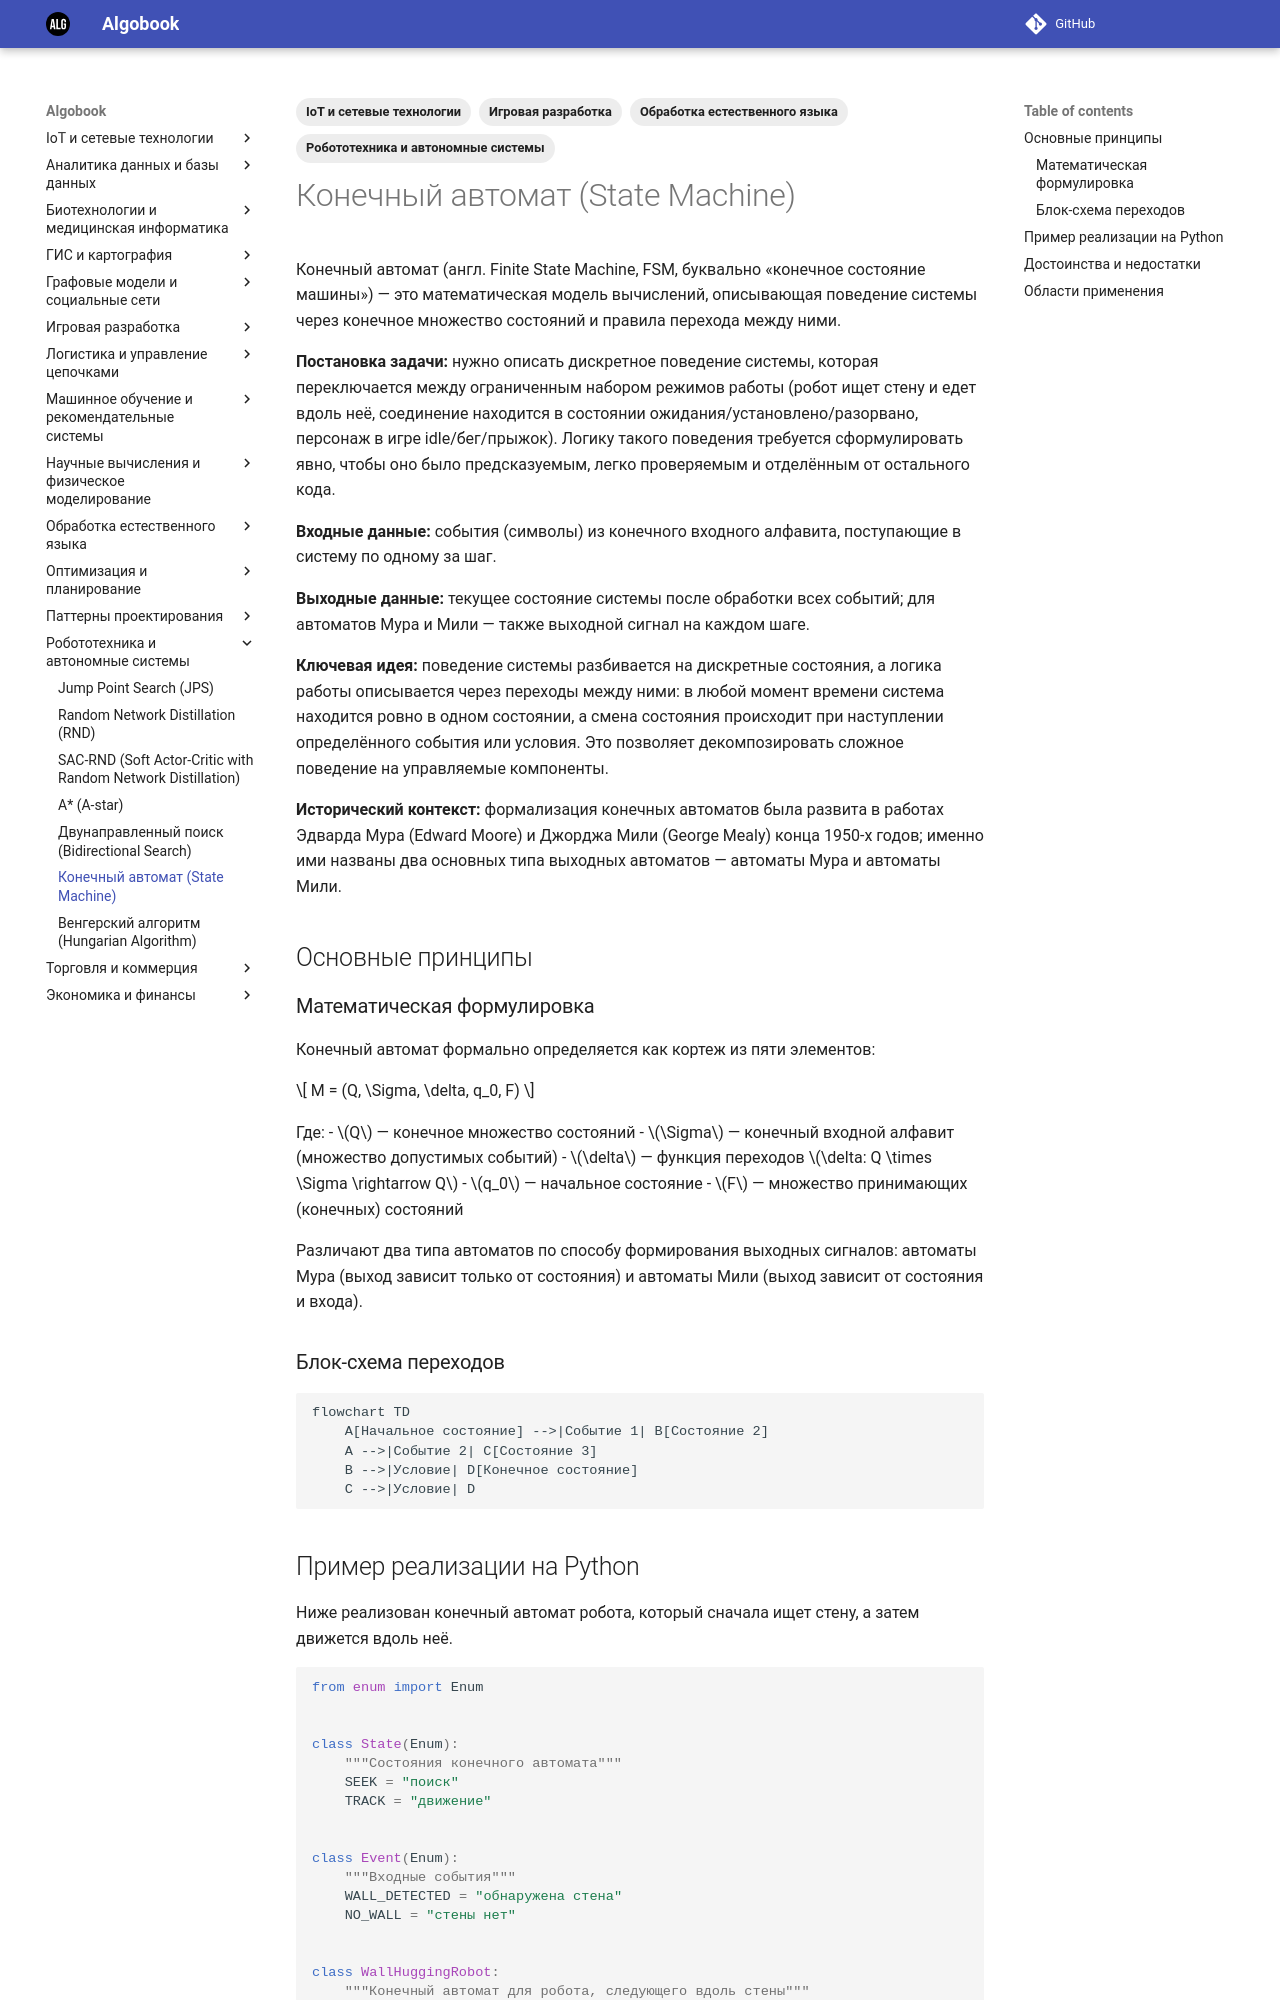

repository: gorschal/algobook · page: md/state_machine/index.html · generator: mkdocs

---
title: Конечный автомат (State Machine)
description: Математическая модель дискретного поведения системы с конечным множеством состояний и правилами переходов.
date: 2026-10-16
tags:
  - "Робототехника и автономные системы"
  - "Игровая разработка"
  - "Обработка естественного языка"
  - "IoT и сетевые технологии"
---

# Конечный автомат (State Machine)

Конечный автомат (англ. Finite State Machine, FSM, буквально «конечное состояние машины») — это математическая модель вычислений, описывающая поведение системы через конечное множество состояний и правила перехода между ними.

**Постановка задачи:** нужно описать дискретное поведение системы, которая переключается между ограниченным набором режимов работы (робот ищет стену и едет вдоль неё, соединение находится в состоянии ожидания/установлено/разорвано, персонаж в игре idle/бег/прыжок). Логику такого поведения требуется сформулировать явно, чтобы оно было предсказуемым, легко проверяемым и отделённым от остального кода.

**Входные данные:** события (символы) из конечного входного алфавита, поступающие в систему по одному за шаг.

**Выходные данные:** текущее состояние системы после обработки всех событий; для автоматов Мура и Мили — также выходной сигнал на каждом шаге.

**Ключевая идея:** поведение системы разбивается на дискретные состояния, а логика работы описывается через переходы между ними: в любой момент времени система находится ровно в одном состоянии, а смена состояния происходит при наступлении определённого события или условия. Это позволяет декомпозировать сложное поведение на управляемые компоненты.

**Исторический контекст:** формализация конечных автоматов была развита в работах Эдварда Мура (Edward Moore) и Джорджа Мили (George Mealy) конца 1950-х годов; именно ими названы два основных типа выходных автоматов — автоматы Мура и автоматы Мили.

## Основные принципы

### Математическая формулировка

Конечный автомат формально определяется как кортеж из пяти элементов:

$$
M = (Q, \Sigma, \delta, q_0, F)
$$

Где:
- $Q$ — конечное множество состояний
- $\Sigma$ — конечный входной алфавит (множество допустимых событий)
- $\delta$ — функция переходов $\delta: Q \times \Sigma \rightarrow Q$
- $q_0$ — начальное состояние
- $F$ — множество принимающих (конечных) состояний

Различают два типа автоматов по способу формирования выходных сигналов: автоматы Мура (выход зависит только от состояния) и автоматы Мили (выход зависит от состояния и входа).

### Блок-схема переходов

```mermaid
flowchart TD
    A[Начальное состояние] -->|Событие 1| B[Состояние 2]
    A -->|Событие 2| C[Состояние 3]
    B -->|Условие| D[Конечное состояние]
    C -->|Условие| D
```
